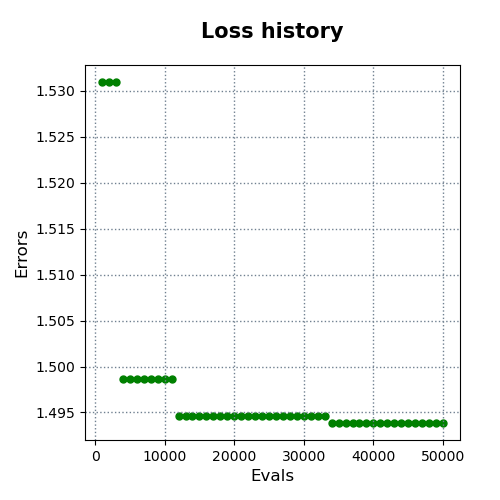

The file beside this chart, header and first rows:
evals, errors
1000, 1.531
2000, 1.531
3000, 1.531
4000, 1.499
5000, 1.499
6000, 1.499
7000, 1.499
8000, 1.499
9000, 1.499
10000, 1.499
11000, 1.499
12000, 1.495
13000, 1.495
14000, 1.495
15000, 1.495
16000, 1.495
17000, 1.495
18000, 1.495
19000, 1.495
20000, 1.495
21000, 1.495
22000, 1.495
23000, 1.495
24000, 1.495
25000, 1.495
26000, 1.495
27000, 1.495
28000, 1.495
29000, 1.495
30000, 1.495
31000, 1.495
32000, 1.495
33000, 1.495
34000, 1.494
35000, 1.494
36000, 1.494
37000, 1.494
38000, 1.494
39000, 1.494
40000, 1.494
41000, 1.494
42000, 1.494
43000, 1.494
44000, 1.494
45000, 1.494
46000, 1.494
47000, 1.494
48000, 1.494
49000, 1.494
50000, 1.494
